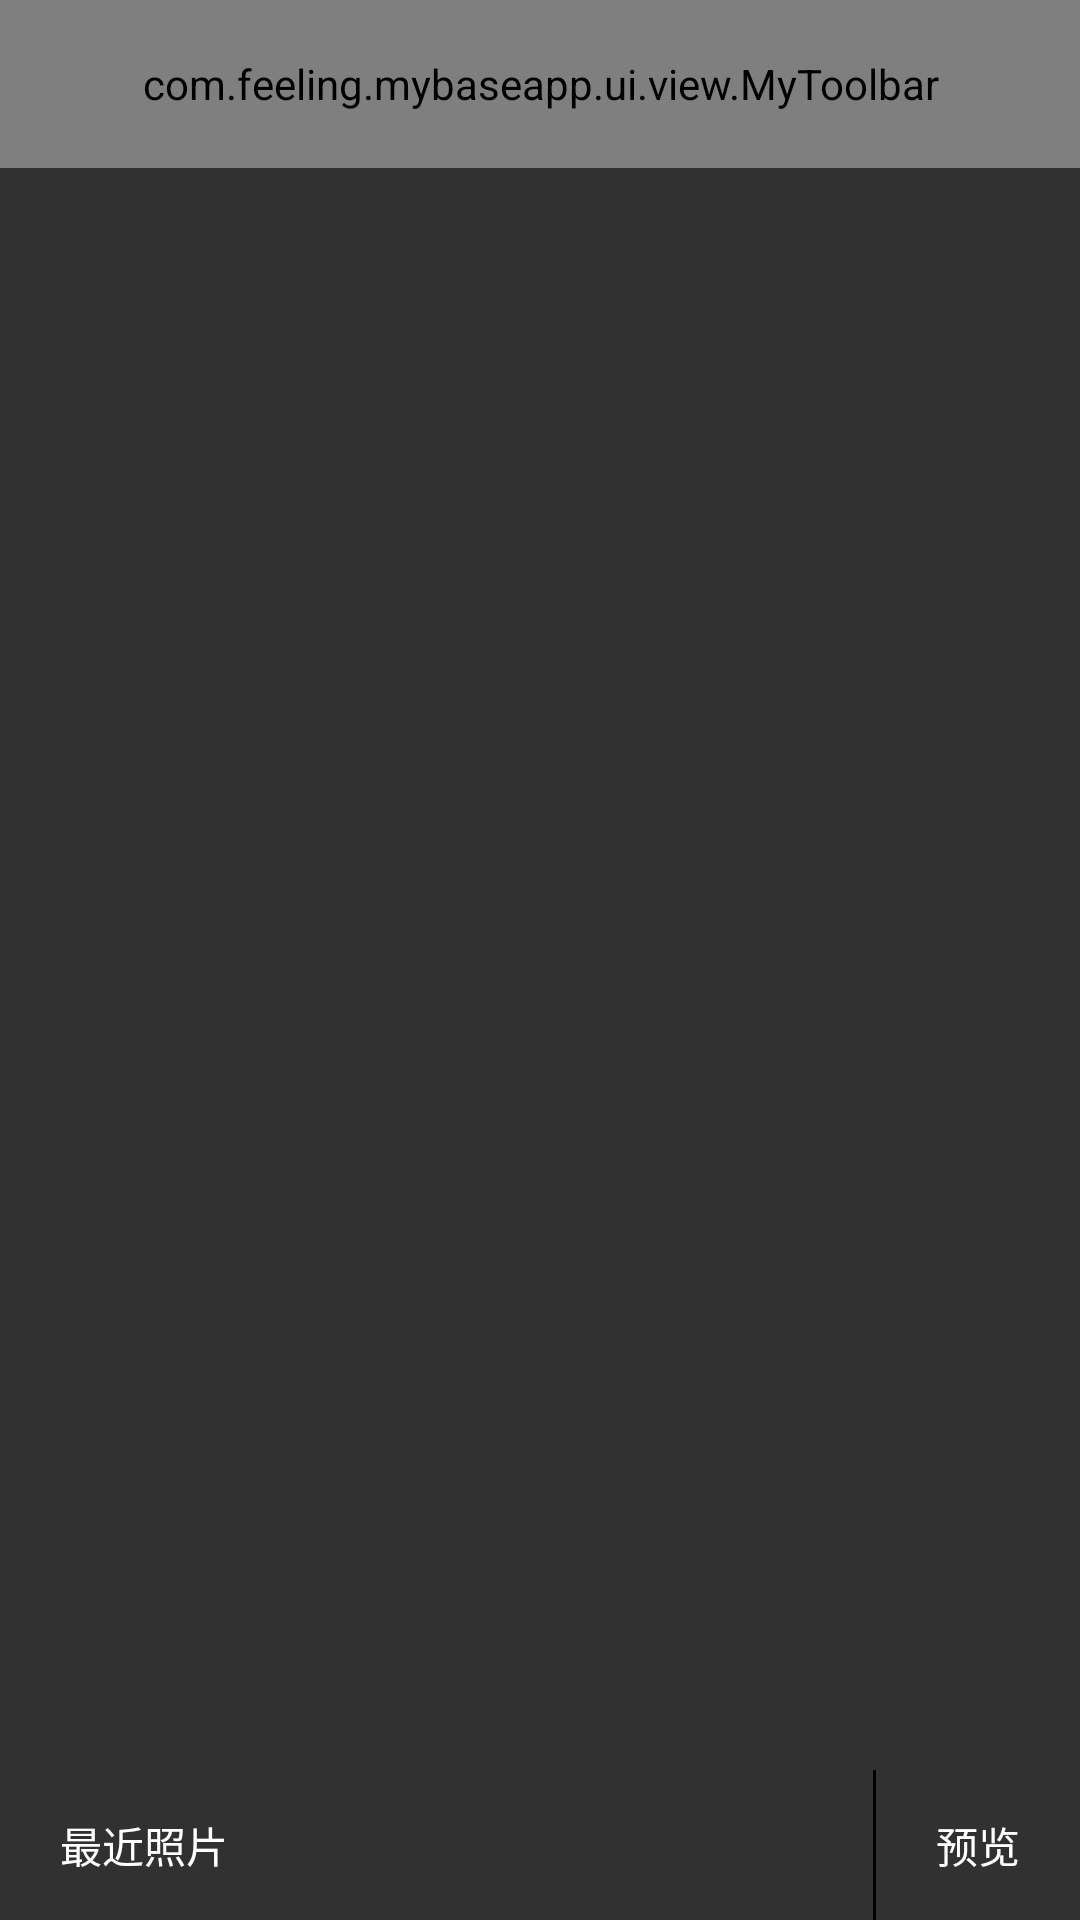

Layout XML and referenced resources for this Android screen:
<!-- AndroidManifest.xml: application theme AppTheme -->
<!-- res/layout/activity_photo_select.xml -->
<?xml version="1.0" encoding="utf-8"?>
<RelativeLayout
    xmlns:android="http://schemas.android.com/apk/res/android"
    xmlns:app="http://schemas.android.com/apk/res-auto"
    xmlns:tools="http://schemas.android.com/tools"
    android:id="@+id/activity_photo_select"
    android:layout_width="match_parent"
    android:layout_height="match_parent"
    android:background="#313131"
    android:orientation="vertical">

    <LinearLayout
        android:id="@+id/top"
        android:layout_width="match_parent"
        android:layout_height="wrap_content"
        android:background="@color/colorPrimary"
        android:fitsSystemWindows="true">

        <com.feeling.mybaseapp.ui.view.MyToolbar
            android:id="@+id/toolbar"
            android:layout_width="match_parent"
            android:layout_height="?attr/actionBarSize"
            app:navigationIcon="@drawable/ic_back_white_color"
            app:rightButtonText="确定"/>
    </LinearLayout>

    <RelativeLayout
        android:layout_width="match_parent"
        android:layout_height="match_parent"
        android:layout_below="@id/top"
        android:layout_marginBottom="50dp">

        <android.support.v7.widget.RecyclerView
            android:id="@+id/recycler_view"
            android:layout_width="match_parent"
            android:layout_height="match_parent"/>

        <FrameLayout
            android:id="@+id/fl_photo_albums"
            android:layout_width="match_parent"
            android:layout_height="match_parent"
            android:visibility="gone"
            android:background="#5555">

            <ScrollView
                android:layout_width="match_parent"
                android:layout_height="wrap_content"
                android:layout_gravity="bottom"
                android:background="@color/white">

                <com.feeling.mybaseapp.ui.view.CustomListViewForScrollView
                    android:id="@+id/lv_photo_albums"
                    android:layout_width="match_parent"
                    android:layout_height="match_parent"/>
            </ScrollView>
        </FrameLayout>
    </RelativeLayout>

    <RelativeLayout
        android:layout_width="match_parent"
        android:layout_height="50dp"
        android:layout_alignParentBottom="true">

        <TextView
            android:id="@+id/tv_albums_select"
            android:layout_width="wrap_content"
            android:layout_height="match_parent"
            android:gravity="center"
            android:paddingLeft="20dp"
            android:paddingRight="20dp"
            android:text="最近照片"
            android:textColor="@color/white"/>

        <View
            android:layout_width="1dp"
            android:layout_height="match_parent"
            android:layout_toLeftOf="@+id/tv_photo_preview"
            android:background="@android:color/black"/>

        <TextView
            android:id="@+id/tv_photo_preview"
            android:layout_width="wrap_content"
            android:layout_height="match_parent"
            android:layout_alignParentRight="true"
            android:layout_centerVertical="true"
            android:gravity="center"
            android:paddingLeft="20dp"
            android:paddingRight="20dp"
            android:text="预览"
            android:textColor="@color/white"/>
    </RelativeLayout>
</RelativeLayout>
<!-- resources referenced by this layout -->
<resources>
  <color name="colorPrimary">#3F51B5</color>
  <color name="white">#ffffff</color>
  <!-- drawable ic_back_white_color (drawable) -->
  <vector android:height="24dp" android:viewportHeight="1024.0"
      android:viewportWidth="1024.0" android:width="24dp" xmlns:android="http://schemas.android.com/apk/res/android">
      <path android:fillColor="#ffffff" android:pathData="M317.9,455.4l344,-344c12.7,-12.7 12.7,-33.2 0,-45.8 -12.7,-12.7 -33.2,-12.7 -45.8,0L249.5,432.2c-6.4,6.4 -9.6,14.8 -9.5,23.2 -0.1,8.4 3.1,16.8 9.5,23.2l366.6,366.6c12.7,12.6 33.2,12.6 45.8,0 12.7,-12.7 12.7,-33.2 0,-45.8L317.9,455.4z"/>
  </vector>
  <style name="AppTheme" parent="Theme.AppCompat.Light.DarkActionBar">
          
          <item name="colorPrimary">@color/colorPrimary</item>
          <item name="colorPrimaryDark">@color/colorPrimaryDark</item>
          <item name="colorAccent">@color/colorAccent</item>
          <item name="windowActionBar">false</item>
          <item name="windowNoTitle">true</item>
      </style>
  <color name="colorPrimaryDark">#303F9F</color>
  <color name="colorAccent">#FF4081</color>
</resources>
